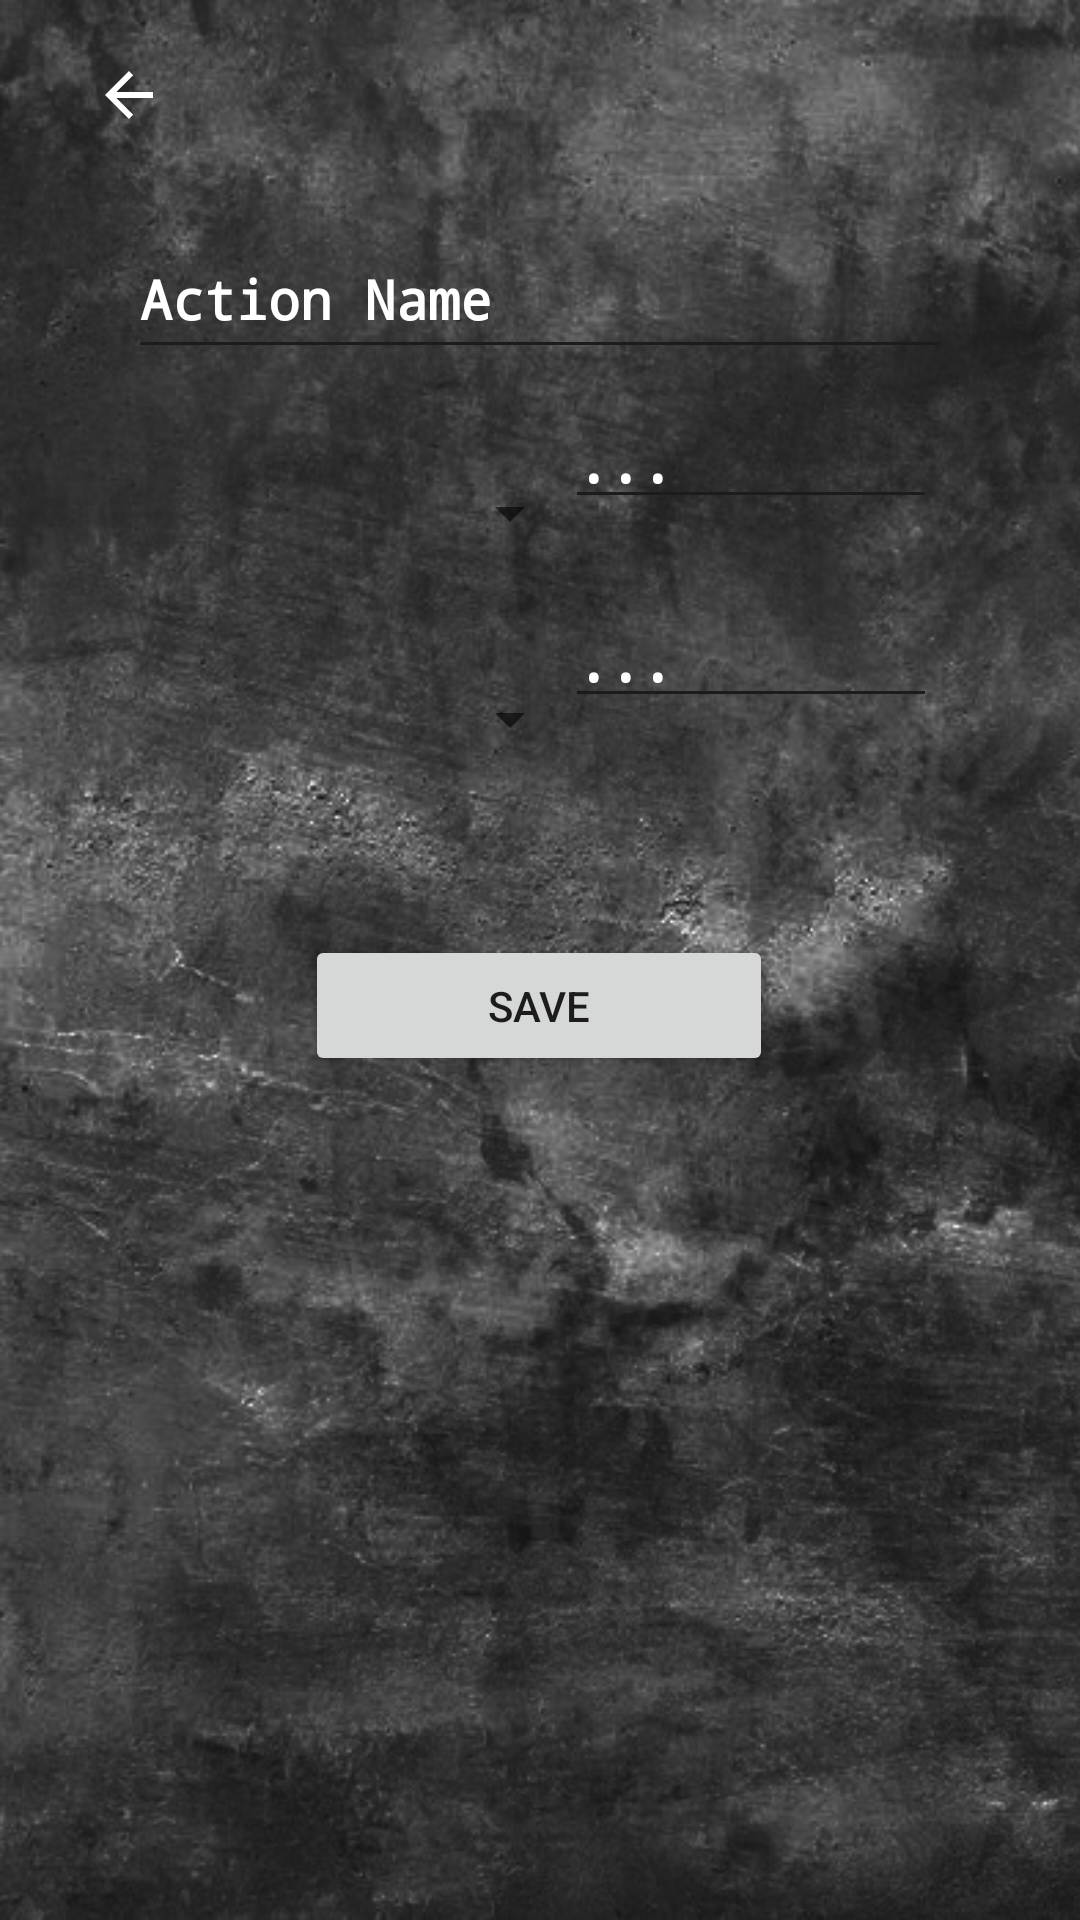

The Android layout XML behind this screen, and the referenced resources:
<!-- AndroidManifest.xml: application theme AppTheme -->
<!-- res/layout/create_action_view_layout.xml -->
<?xml version="1.0" encoding="utf-8"?>
<androidx.constraintlayout.widget.ConstraintLayout xmlns:android="http://schemas.android.com/apk/res/android"
    xmlns:app="http://schemas.android.com/apk/res-auto"
    xmlns:tools="http://schemas.android.com/tools"
    android:layout_width="match_parent"
    android:layout_height="match_parent"
    tools:context=".view.activities.ActionActivity">

    <ImageView
        android:id="@+id/imageView2"
        android:layout_width="match_parent"
        android:layout_height="match_parent"
        android:scaleType="centerCrop"
        app:srcCompat="@drawable/bg2"
        tools:layout_editor_absoluteX="0dp"
        tools:layout_editor_absoluteY="0dp" />

    <EditText
        android:id="@+id/ActionName"
        style="@style/TextInput"
        android:layout_width="275dp"
        android:layout_height="50dp"
        android:layout_marginTop="128dp"
        android:backgroundTint="@color/colorPrimaryDark"
        android:fontFamily="monospace"
        android:hint="Action Name"
        android:inputType="text"
        android:textColorHint="@color/White"
        app:layout_constraintEnd_toEndOf="parent"
        app:layout_constraintStart_toStartOf="parent"
        app:layout_constraintTop_toBottomOf="@+id/imageButton" />

    <EditText
        android:id="@+id/Criteria1"
        style="@style/TextInput"
        android:layout_width="124dp"
        android:layout_height="40dp"
        android:layout_marginTop="28dp"
        android:layout_marginEnd="68dp"
        android:backgroundTint="@color/colorPrimaryDark"
        android:fontFamily="monospace"
        android:hint="..."
        android:inputType="text"
        android:textColorHint="@color/White"
        app:layout_constraintEnd_toEndOf="parent"
        app:layout_constraintHorizontal_bias="0.826"
        app:layout_constraintStart_toStartOf="parent"
        app:layout_constraintTop_toBottomOf="@+id/ActionName" />

    <EditText
        android:id="@+id/Criteria2"
        style="@style/TextInput"
        android:layout_width="124dp"
        android:layout_height="40dp"
        android:layout_marginTop="28dp"
        android:layout_marginEnd="68dp"
        android:backgroundTint="@color/colorPrimaryDark"
        android:fontFamily="monospace"
        android:hint="..."
        android:inputType="text"
        android:textColorHint="@color/White"
        app:layout_constraintBottom_toBottomOf="parent"
        app:layout_constraintEnd_toEndOf="parent"
        app:layout_constraintHorizontal_bias="0.826"
        app:layout_constraintStart_toStartOf="parent"
        app:layout_constraintTop_toBottomOf="@+id/Criteria1"
        app:layout_constraintVertical_bias="0.04" />

    <Spinner
        android:id="@+id/spinner"
        android:layout_width="126dp"
        android:layout_height="40dp"
        android:layout_marginStart="68dp"
        android:layout_marginTop="28dp"
        app:layout_constraintEnd_toEndOf="parent"
        app:layout_constraintHorizontal_bias="0.0"
        app:layout_constraintStart_toStartOf="parent"
        app:layout_constraintTop_toBottomOf="@+id/ActionName" />

    <Spinner
        android:id="@+id/spinner2"
        android:layout_width="126dp"
        android:layout_height="40dp"
        android:layout_marginStart="68dp"
        android:layout_marginTop="28dp"
        app:layout_constraintBottom_toBottomOf="parent"
        app:layout_constraintStart_toStartOf="parent"
        app:layout_constraintTop_toBottomOf="@+id/spinner"
        app:layout_constraintVertical_bias="0.002" />

    <ImageButton
        android:id="@+id/imageButton"
        android:layout_width="86dp"
        android:layout_height="63dp"
        android:background="@color/VeryTransparent"
        android:tint="#FFFFFF"
        app:layout_constraintEnd_toEndOf="parent"
        app:layout_constraintHorizontal_bias="0.0"
        app:layout_constraintStart_toStartOf="parent"
        app:layout_constraintTop_toTopOf="parent"
        app:srcCompat="?attr/actionModeCloseDrawable" />

    <Button
        android:id="@+id/SaveBtn"
        android:layout_width="156dp"
        android:layout_height="47dp"
        android:layout_marginTop="52dp"
        android:text="Save"
        app:layout_constraintBottom_toBottomOf="@+id/imageView2"
        app:layout_constraintEnd_toEndOf="parent"
        app:layout_constraintHorizontal_bias="0.498"
        app:layout_constraintStart_toStartOf="parent"
        app:layout_constraintTop_toBottomOf="@+id/spinner2"
        app:layout_constraintVertical_bias="0.0" />

</androidx.constraintlayout.widget.ConstraintLayout>
<!-- resources referenced by this layout -->
<resources>
  <color name="VeryTransparent">#00FFFFFF</color>
  <color name="White">#FFF</color>
  <color name="colorPrimaryDark">#1C1C1C</color>
  <!-- drawable bg2: jpg bitmap (drawable, 355229 bytes) -->
  <style name="TextInput">
          <item name="android:layout_width">wrap_content</item>
          <item name="android:layout_height">wrap_content</item>
          <item name="android:layout_margin">10dp</item>
          <item name="android:ems">10</item>
          <item name="android:textColor">@color/Black</item>
          <item name="android:textStyle">bold</item>
          <item name="android:backgroundTint">@color/colorAccent</item>
      </style>
  <style name="AppTheme" parent="Theme.AppCompat.Light.DarkActionBar">
          
          <item name="colorPrimary">@color/colorPrimary</item>
          <item name="colorPrimaryDark">@color/colorPrimaryDark</item>
          <item name="colorAccent">@color/colorAccent</item>
      </style>
  <color name="Black">#000</color>
  <color name="colorAccent">#FFF</color>
  <color name="colorPrimary">#1C1C1C</color>
</resources>
